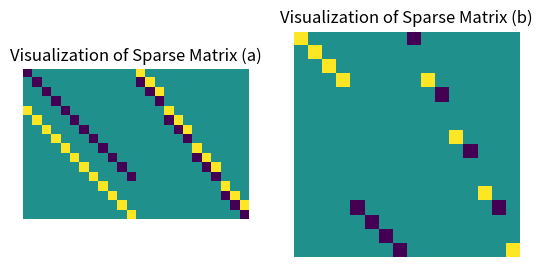

Python code for this plot:
import numpy as np
import scipy.sparse as sparse
import matplotlib.pyplot as plt
N = 3

def move(matrix, columns_to_remove, nVolumes):
    all_columns = np.arange(matrix.shape[1])
    columns_to_keep = np.setdiff1d(all_columns, columns_to_remove)

    matrix_modified = matrix[:, columns_to_keep]

    matrix_extra = sparse.csr_matrix((nVolumes, len(columns_to_remove)), dtype=int)

    for idx, col_idx in enumerate(columns_to_remove):
        column_to_move = matrix[:, col_idx].toarray()
        matrix_extra[:, idx] = column_to_move

    return matrix_modified, matrix_extra

def computetE21(N):

    nVolumes = N*N + N*4
    nEdges = 2*(N*N + 3*N)

    E21 = sparse.csr_matrix((nVolumes, nEdges), dtype=int)

    for j in range(N+2):
        for i in range(N+2):
            if i == 0 and j == 0:
                continue
            if i == 0 and j == N+1:
                continue 
            if i == N+1 and j == 0:
                continue
            if i == N+1 and j == N+1:
                continue
            # # Bottom boundaries
            if j == 0:
                E21[i-1, int(nEdges/2 + i)-1] = -1
                E21[i-1, int(nEdges/2 + i + N)-1] = 1
                continue
            # Left boundaries
            if i == 0:
                E21[N + (j-1)*N + (j-1)*2, (j-1)*N + (j-1)*2 + j-1] = -1
                E21[N + (j-1)*N + (j-1)*2, (j-1)*N + (j-1)*2 + j] = 1
                continue
            
            # Right boundaries FIX RIGHT BOUNDARY
            if i == N+1:
                E21[N + j*N + (j-1)*2 + 1, N + (j-1)*N + (j-1)*2 + j] = -1
                E21[N + j*N + (j-1)*2 + 1, N + (j-1)*N + (j-1)*2 + j+1] = 1
                continue
            
            # Upper boundaries 
            if j == N+1:
                E21[-N + i-1, -2*N + i-1] = -1
                E21[-N + i-1, -N + i-1] = 1
                continue
            
            # Normal seq
            E21[N*j + 2*(j-1) + i, (j-1)*N + (j-1)*3 +i] = -1
            E21[N*j + 2*(j-1) + i, (j-1)*N + (j-1)*3 +i +1] = 1
            E21[N*j + 2*(j-1) + i, int(nEdges/2 + N*j+i-1)] = -1
            E21[N*j + 2*(j-1) + i, int(nEdges/2 + N*j + N +i-1)] = 1

    #create a list of edges that needs to be removed from the sparse matrix
    Ni = np.arange(N)
    LB = Ni*(N+3)
    RB = Ni*(N+3) + N+2
    BB = np.arange(int(nEdges/2), int(nEdges/2) + N)
    UB = np.arange(nEdges - N, nEdges)

    columns_to_remove = np.concatenate((LB, RB, BB, UB))
    columns_to_remove = np.sort(columns_to_remove)

    return move(E21, columns_to_remove, nVolumes)



# compute E21
def compute_dual_E21(N):
    nSurfaces = (N+1)**2
    nEdges = 2*nSurfaces + 2*(N+1)

    E21 = sparse.csr_matrix((nSurfaces, nEdges), dtype=int)
    E21.setdiag(1, k=0)
    E21.setdiag(-1, k=N+1)

    for j in range(N+1):
        for i in range(N+1):
            E21[j*(N+1) + i, int(nEdges/2) + j*(N+1) + i + j] = -1
            E21[j*(N+1) + i, int(nEdges/2) + j*(N+1) + i + j +1] = 1

    # Now lets remove columns that correspond to the boundaries
    Ni = np.arange(N+1)
    BB = np.arange(N+1)
    UB = np.arange(int(nEdges/2) - N-1, int(nEdges/2))
    RB = int(nEdges/2) + Ni*(N+2)
    LB = int(nEdges/2) + Ni*(N+2) + N+1

    columns_to_remove = np.concatenate((LB, RB, BB, UB))
    columns_to_remove = np.sort(columns_to_remove)

    return move(E21, columns_to_remove, nSurfaces)

tE21, tE21_extra = computetE21(N) 
print(tE21.shape)
E21, E21_extra = compute_dual_E21(N)
print(E21.shape)

fig, axs = plt.subplots(1, 2)

axs[0].imshow(E21.todense(), cmap='viridis', interpolation='nearest')
axs[0].set_title('Visualization of Sparse Matrix (a)')
axs[0].axis('off')

axs[1].imshow(E21_extra.todense(), cmap='viridis', interpolation='nearest')
axs[1].set_title('Visualization of Sparse Matrix (b)')
axs[1].axis('off')

plt.show()